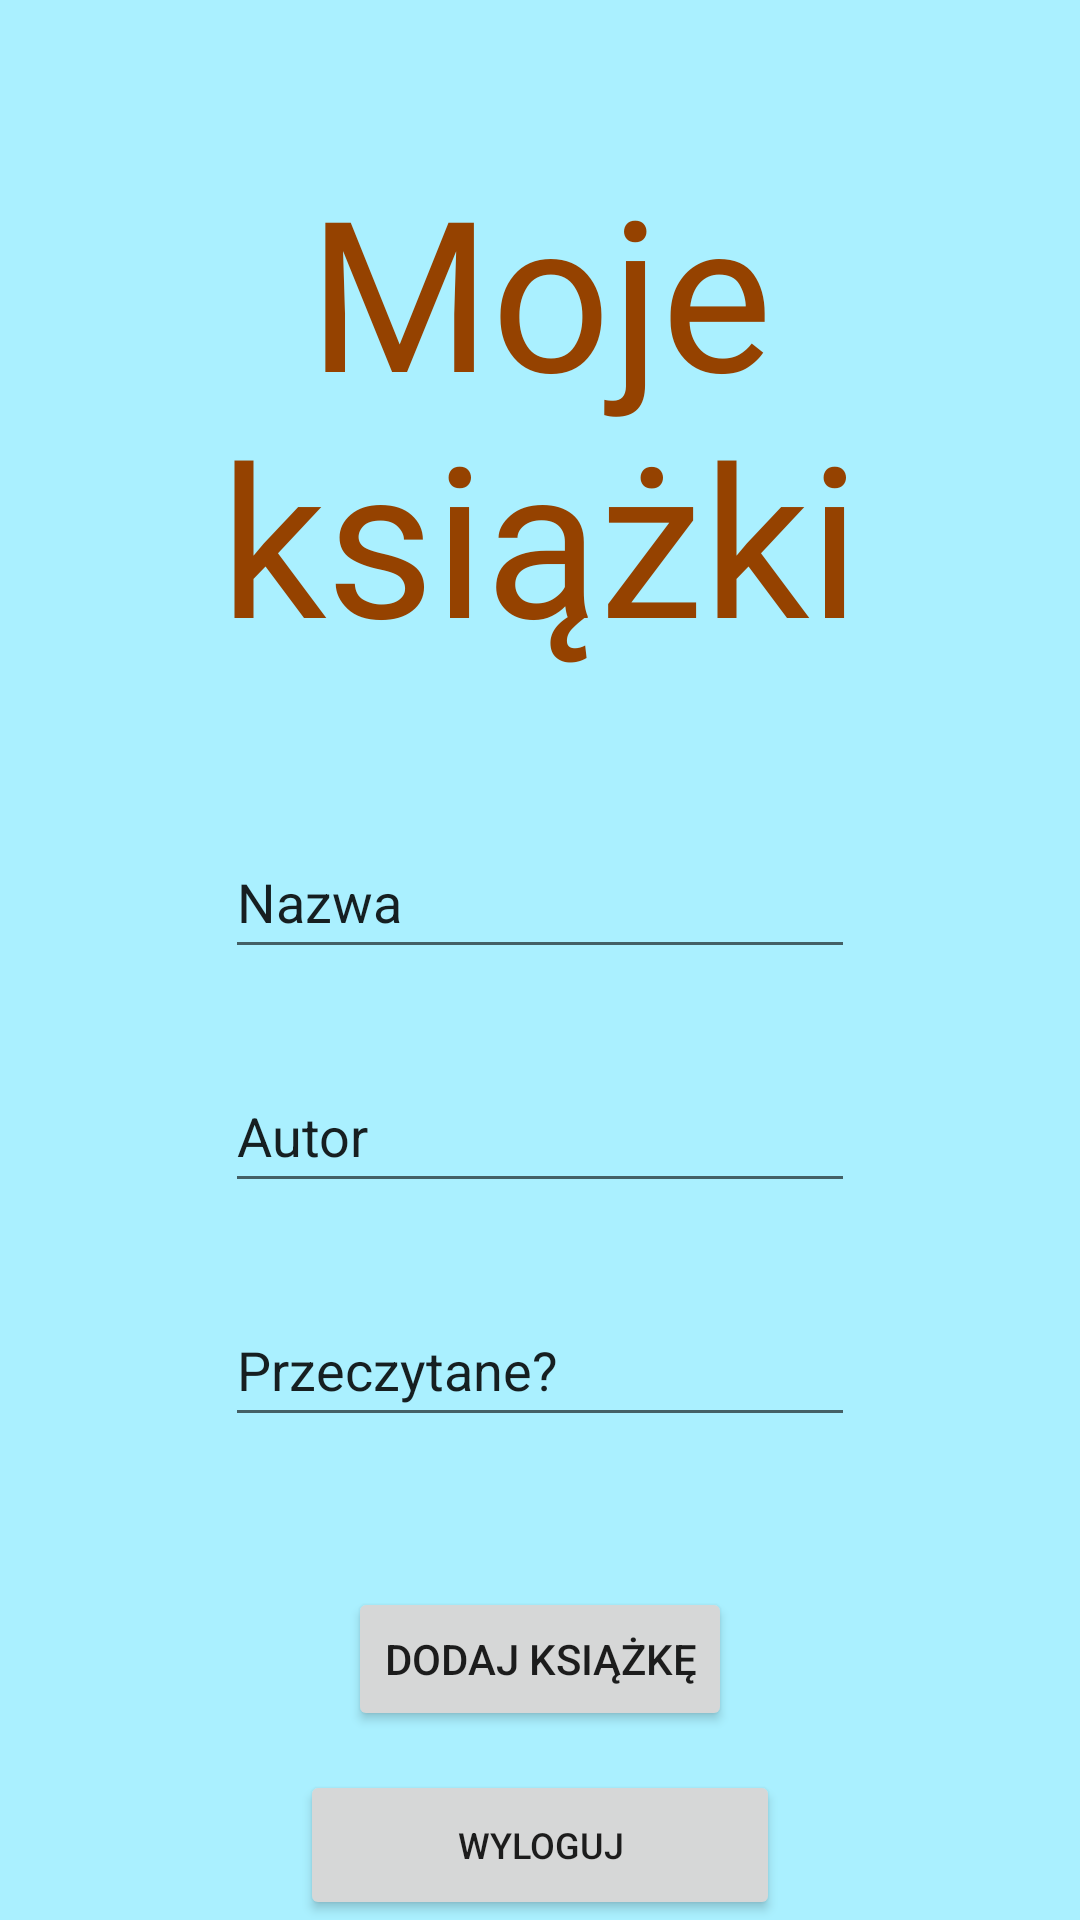

Reconstruct the res/layout file that produces this screen, plus the resources it refers to.
<!-- AndroidManifest.xml: application theme Theme.CulturalProject -->
<!-- res/layout/activity_add_book.xml -->
<?xml version="1.0" encoding="utf-8"?>
<androidx.constraintlayout.widget.ConstraintLayout xmlns:android="http://schemas.android.com/apk/res/android"
    xmlns:app="http://schemas.android.com/apk/res-auto"
    xmlns:tools="http://schemas.android.com/tools"
    android:layout_width="match_parent"
    android:layout_height="match_parent"
    tools:context=".AddBookActivity"
    android:background="@color/blue_1"
    android:screenOrientation="portrait">

    <TextView
        android:id="@+id/tTitle"
        android:layout_width="wrap_content"
        android:layout_height="wrap_content"
        android:layout_marginTop="50dp"
        android:fontFamily="@font/akronim"
        android:text="Moje książki"
        android:textAlignment="center"
        android:textColor="@color/brown_1"
        android:textSize="70sp"
        app:layout_constraintEnd_toEndOf="parent"
        app:layout_constraintStart_toStartOf="parent"
        app:layout_constraintTop_toTopOf="parent" />


    <EditText
        android:id="@+id/tName"
        android:layout_width="wrap_content"
        android:layout_height="wrap_content"
        android:layout_marginTop="50dp"
        android:ems="10"
        android:inputType="textPersonName"
        android:minHeight="48dp"
        android:text="Nazwa"
        app:layout_constraintEnd_toEndOf="parent"
        app:layout_constraintStart_toStartOf="parent"
        app:layout_constraintTop_toBottomOf="@+id/tTitle" />

    <EditText
        android:id="@+id/tAuthor"
        android:layout_width="wrap_content"
        android:layout_height="wrap_content"
        android:layout_marginTop="30dp"
        android:ems="10"

        android:inputType="textPersonName"
        android:minHeight="48dp"
        android:text="Autor"
        app:layout_constraintEnd_toEndOf="parent"
        app:layout_constraintStart_toStartOf="parent"
        app:layout_constraintTop_toBottomOf="@+id/tName" />
    <EditText
        android:id="@+id/tRead"
        android:layout_width="wrap_content"
        android:layout_height="wrap_content"
        android:layout_marginTop="30dp"
        android:ems="10"
        android:inputType="textPersonName"
        android:minHeight="48dp"
        android:text="Przeczytane?"
        app:layout_constraintEnd_toEndOf="parent"
        app:layout_constraintStart_toStartOf="parent"
        app:layout_constraintTop_toBottomOf="@+id/tAuthor" />


    <Button
        android:id="@+id/bAddBook"
        android:layout_width="wrap_content"
        android:layout_height="wrap_content"
        android:layout_marginTop="50dp"
        android:text="Dodaj książkę"
        app:layout_constraintEnd_toEndOf="parent"
        app:layout_constraintStart_toStartOf="parent"
        app:layout_constraintTop_toBottomOf="@+id/tRead" />

    <TextView
        android:id="@+id/tZalogowano"
        android:layout_width="wrap_content"
        android:layout_height="wrap_content"
        android:layout_marginBottom="5dp"
        android:text="Zalogowano:"
        android:textSize="20sp"
        app:layout_constraintBottom_toTopOf="@+id/tEmail"
        app:layout_constraintEnd_toEndOf="parent"
        app:layout_constraintStart_toStartOf="parent" />

    <TextView
        android:id="@+id/tEmail"
        android:layout_width="wrap_content"
        android:layout_height="wrap_content"
        android:layout_marginBottom="5dp"
        android:text=""
        android:textSize="16sp"
        app:layout_constraintBottom_toTopOf="@+id/bLogout"
        app:layout_constraintEnd_toEndOf="parent"
        app:layout_constraintStart_toStartOf="parent" />

    <Button
        android:id="@+id/bLogout"
        android:layout_width="160dp"
        android:layout_height="50dp"
        android:text="Wyloguj"
        android:textSize="12sp"
        app:layout_constraintBottom_toBottomOf="parent"
        app:layout_constraintEnd_toEndOf="parent"
        app:layout_constraintStart_toStartOf="parent" />

</androidx.constraintlayout.widget.ConstraintLayout>
<!-- resources referenced by this layout -->
<resources>
  <color name="blue_1">#AAF0FF</color>
  <color name="brown_1">#954200</color>
  <style name="Theme.CulturalProject" parent="Theme.MaterialComponents.DayNight.DarkActionBar">
          
          <item name="colorPrimary">@color/brown_1</item>
          <item name="colorPrimaryVariant">@color/brown_1</item>
          <item name="colorOnPrimary">@color/white</item>
          
          <item name="colorSecondary">@color/teal_200</item>
          <item name="colorSecondaryVariant">@color/teal_700</item>
          <item name="colorOnSecondary">@color/black</item>
          
          <item name="android:statusBarColor" tools:targetApi="l">?attr/colorPrimaryVariant</item>
          
      </style>
  <color name="white">#FFFFFFFF</color>
  <color name="teal_200">#FF03DAC5</color>
  <color name="teal_700">#FF018786</color>
  <color name="black">#FF000000</color>
</resources>
